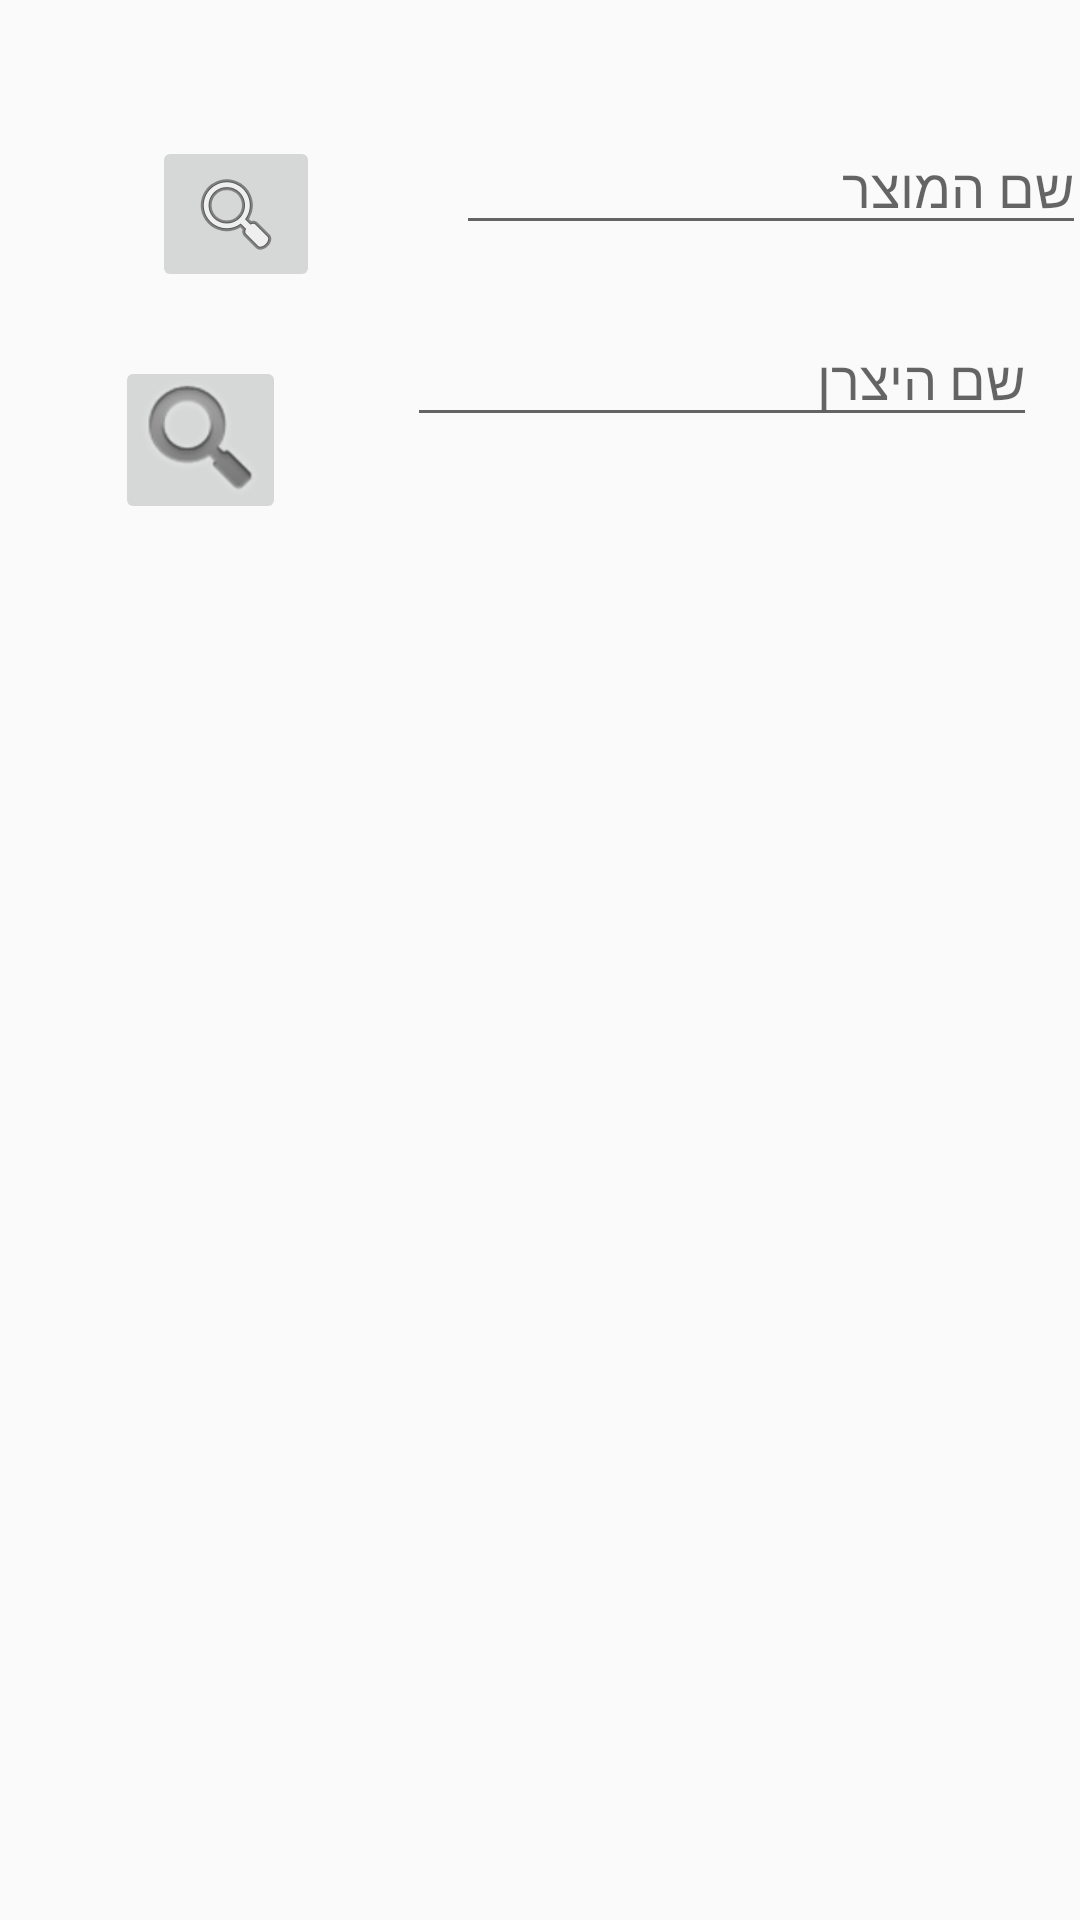

Here is an Android app screen rendered from its layout file. Give the layout XML and the strings, colors and styles it references.
<!-- AndroidManifest.xml: application theme NoActionBar -->
<!-- res/layout/fragment_product_search.xml -->
<android.support.constraint.ConstraintLayout xmlns:android="http://schemas.android.com/apk/res/android"
    xmlns:app="http://schemas.android.com/apk/res-auto"
    xmlns:tools="http://schemas.android.com/tools"
    android:id="@+id/frameLayout"
    android:layout_width="match_parent"
    android:layout_height="match_parent"
    tools:context="il.non.celiacc.ProductSearch">

    

    <EditText
        android:id="@+id/editText"
        android:layout_width="wrap_content"
        android:layout_height="wrap_content"
        android:layout_marginStart="152dp"
        android:layout_marginTop="40dp"
        android:ems="10"
        android:hint="שם המוצר"
        android:inputType="textPersonName"
        app:layout_constraintStart_toStartOf="parent"
        app:layout_constraintTop_toTopOf="parent" />

    <EditText
        android:id="@+id/editText2"
        android:layout_width="wrap_content"
        android:layout_height="wrap_content"
        android:ems="10"
        android:hint="שם היצרן"
        android:inputType="textPersonName"
        app:layout_constraintBottom_toBottomOf="parent"
        app:layout_constraintEnd_toEndOf="parent"
        app:layout_constraintHorizontal_bias="0.905"
        app:layout_constraintStart_toStartOf="parent"
        app:layout_constraintTop_toBottomOf="@+id/editText"
        app:layout_constraintVertical_bias="0.043" />

    <ImageButton
        android:id="@+id/imageButton"
        android:layout_width="wrap_content"
        android:layout_height="wrap_content"
        android:src="@android:drawable/ic_menu_search"
        app:layout_constraintBottom_toBottomOf="parent"
        app:layout_constraintEnd_toEndOf="parent"
        app:layout_constraintEnd_toStartOf="@+id/editText"
        app:layout_constraintHorizontal_bias="0.527"
        app:layout_constraintStart_toStartOf="parent"
        app:layout_constraintTop_toTopOf="parent"
        app:layout_constraintVertical_bias="0.077" />

    <ImageButton
        android:id="@+id/imageButton3"
        android:layout_width="57dp"
        android:layout_height="56dp"
        android:src="@android:drawable/ic_search_category_default"
        app:layout_constraintBottom_toBottomOf="parent"
        app:layout_constraintEnd_toEndOf="parent"
        app:layout_constraintEnd_toStartOf="@+id/editText2"
        app:layout_constraintHorizontal_bias="0.488"
        app:layout_constraintStart_toStartOf="parent"
        app:layout_constraintTop_toTopOf="parent"
        app:layout_constraintVertical_bias="0.203" />

</android.support.constraint.ConstraintLayout>
<!-- resources referenced by this layout -->
<resources>
  <style name="NoActionBar" parent="Theme.AppCompat.DayNight.DarkActionBar">
          <item name="windowActionBar">false</item>
          <item name="windowNoTitle">true</item>
      </style>
</resources>
